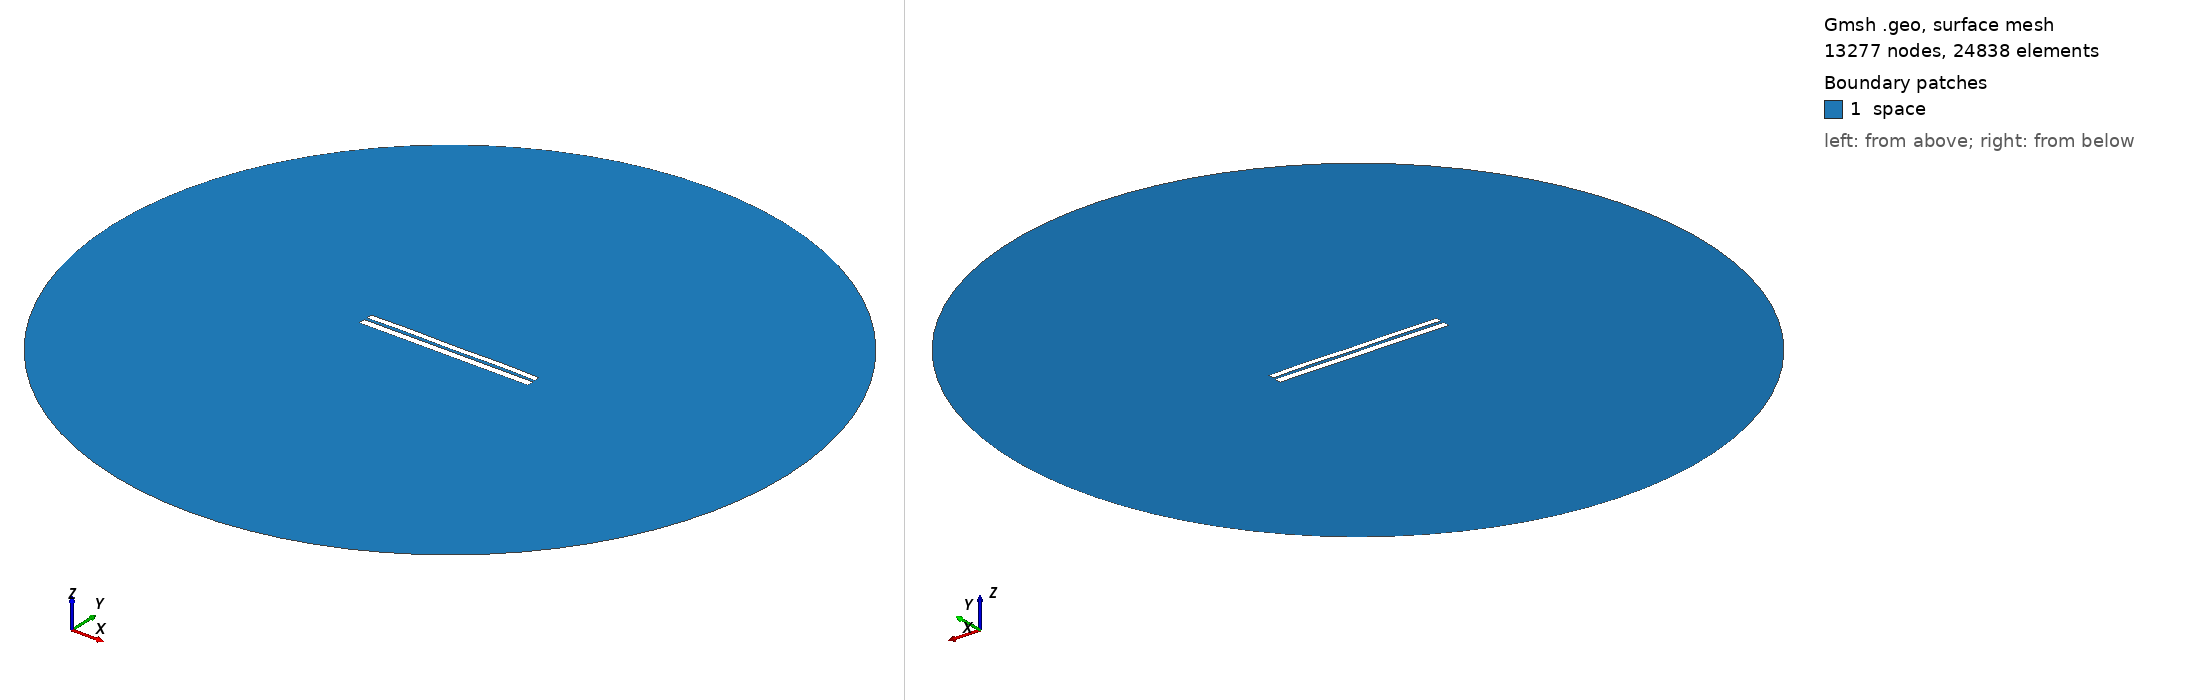

Gmsh geometry script, surface-meshed: 13277 nodes, 24838 surface elements. Boundary patches (legend numbers): 1 space. Left view from above one corner, right view from below the opposite corner. Legend entries are the model's physical surfaces. The drawing asked Gmsh for element sizes between 1% and 20% of the model's largest extent; the script's own settings can give other sizes.

=== 6590.geo (drawn) ===
//---------------------------------------
// Geometry kernel
//---------------------------------------

SetFactory("OpenCASCADE");



//---------------------------------------
// Parameters of the geometry
//---------------------------------------

// Overetch of the upper plate
overetch = 0.25;

// Distance between the plates
distance = 1.5;

// Discretization over the x axis (for the deformation)
nx = 50; 

// Length of the plate
L = 100 - overetch; 

// Number of modes
n = 4; 

// 1st mode coefficient
coeff(1) = 0.0;
beta(1) = 0.596864 * 3.1415926535 / L;

// 2nd mode coefficient
coeff(2) = 0.07499999999999998;
beta(2) = 1.49418 * 3.1415926535 / L;

// 3rd mode coefficient
coeff(3) = 0.0;
beta(3) = 2.50025 * 3.1415926535 / L;

// 4th mode coefficient
coeff(4) = 0.15;
beta(4) = 3.49999 * 3.1415926535 / L;



//---------------------------------------
// Upper plate (deformed rectangle)
//---------------------------------------

// Coordiantes of the upper plate
xmin = -50;
xmax = 50 - overetch;

// Height of the upper plate
yheight = 4 - 2 * overetch;

// Indexes of the points
UpperID[] = {};
LowerID[] = {};
LeftID[] = {};
RightID[] = {};

// Point index
p = 1;

// Horizontal edges
For i In {1:nx}
    x = xmin + (i-1)*(xmax - xmin)/(nx-1);

    y_bottom = distance / 2 + overetch;
    For j In {1:n}
        C = (Cosh(beta(j)*L) + Cos(beta(j)*L)) / (Sinh(beta(j)*L) + Sin(beta(j)*L));
        y_bottom  = y_bottom + coeff(j) * (Cosh(beta(j)*(x+50)) - Cos(beta(j)*(x+50)) - C * (Sinh(beta(j)*(x+50)) - Sin(beta(j)*(x+50))));
    EndFor

    y_top = y_bottom + yheight;

    Point(p) = {x, y_top, 0, 1.0};
    UpperID[i] = p;
    p = p + 1;

    Point(p) = {x, y_bottom, 0, 1.0};
    LowerID[i] = p;
    p = p + 1;
EndFor

// Create point lists
UpperPts[] = {}; LowerPts[] = {};
For i In {1:nx}
  UpperPts[] += {UpperID[i]};
  LowerPts[] += {LowerID[i]};
EndFor

// Build splines
Spline(1) = {UpperPts[]};
Spline(2) = {LowerPts[]};
Line(3) = {LowerPts[nx-1], UpperPts[nx-1]};
Line(4) = {LowerPts[0], UpperPts[0]};

// Build the plane surface
Curve Loop(1) = {2, 3, -1, -4};
Plane Surface(1) = {1};



//---------------------------------------
// Lower plate (rectangle)
//---------------------------------------

// Vertices
Point(1001) = {-50, -1, 0, 1.0};
Point(1002) = { 50, -1, 0, 1.0};
Point(1003) = { 50,  -5, 0, 1.0};
Point(1004) = {-50,  -5, 0, 1.0};

// Edges
Line(5) = {1001, 1002};
Line(6) = {1002, 1003};
Line(7) = {1003, 1004};
Line(8) = {1004, 1001};

// Plane surface
Line Loop(2) = {5, 6, 7, 8};
Plane Surface(2) = {2}; 



//---------------------------------------
// Outer (fictious) boundary
//---------------------------------------

// Points
Point(1005) = {0, 0, 0};       // Center
Point(1006) = {200, 0, 0};     // Start point
Point(1007) = {0, 200, 0};     // 90 degrees
Point(1008) = {-200, 0, 0};    // 180 degrees
Point(1009) = {0, -200, 0};    // 270 degrees

// Circle arcs (each needs start, center, end)
Circle(9) = {1006, 1005, 1007};
Circle(10) = {1007, 1005, 1008};
Circle(11) = {1008, 1005, 1009};
Circle(12) = {1009, 1005, 1006};

// Plane surface for the entire domain
Curve Loop(3) = {9, 10, 11, 12};
Surface(3) = {3};

// Subtract the plates from the whole domain to obtain the actual domain where we want to solve the equations
BooleanDifference{ Surface{3}; Delete; }{ Surface{1}; Surface{2}; Delete; }




//---------------------------------------
// Transfinite Lines/Curves
//---------------------------------------

// Set the number of points on the boundaries
r = 7;

// Plates
Transfinite Curve {1, 2} = 50*r Using Progression 1;
Transfinite Curve {3, 4} = 2*r Using Progression 1;
Transfinite Line {5, 7} = 50*r Using Progression 1;
Transfinite Line {6, 8} = 2*r Using Progression 1;

// Outer boundary
Transfinite Line {9, 10, 11, 12} = 20 Using Progression 1;



//---------------------------------------
// Physical groups
//---------------------------------------                

// Physical curves (boundaries)
Physical Line("force_segment", 10) = {2};
Physical Line("upper_plate", 11) = {1, 3, 4};
Physical Line("lower_plate", 12) = {5, 6, 7, 8};
Physical Line("boundary", 20) = {9, 10, 11, 12};

// Physical Surfaces
Physical Surface("space", 30) = {3};



//---------------------------------------
// 6. Generate the Mesh
//---------------------------------------

// 2D mesh generation
Mesh 2;
